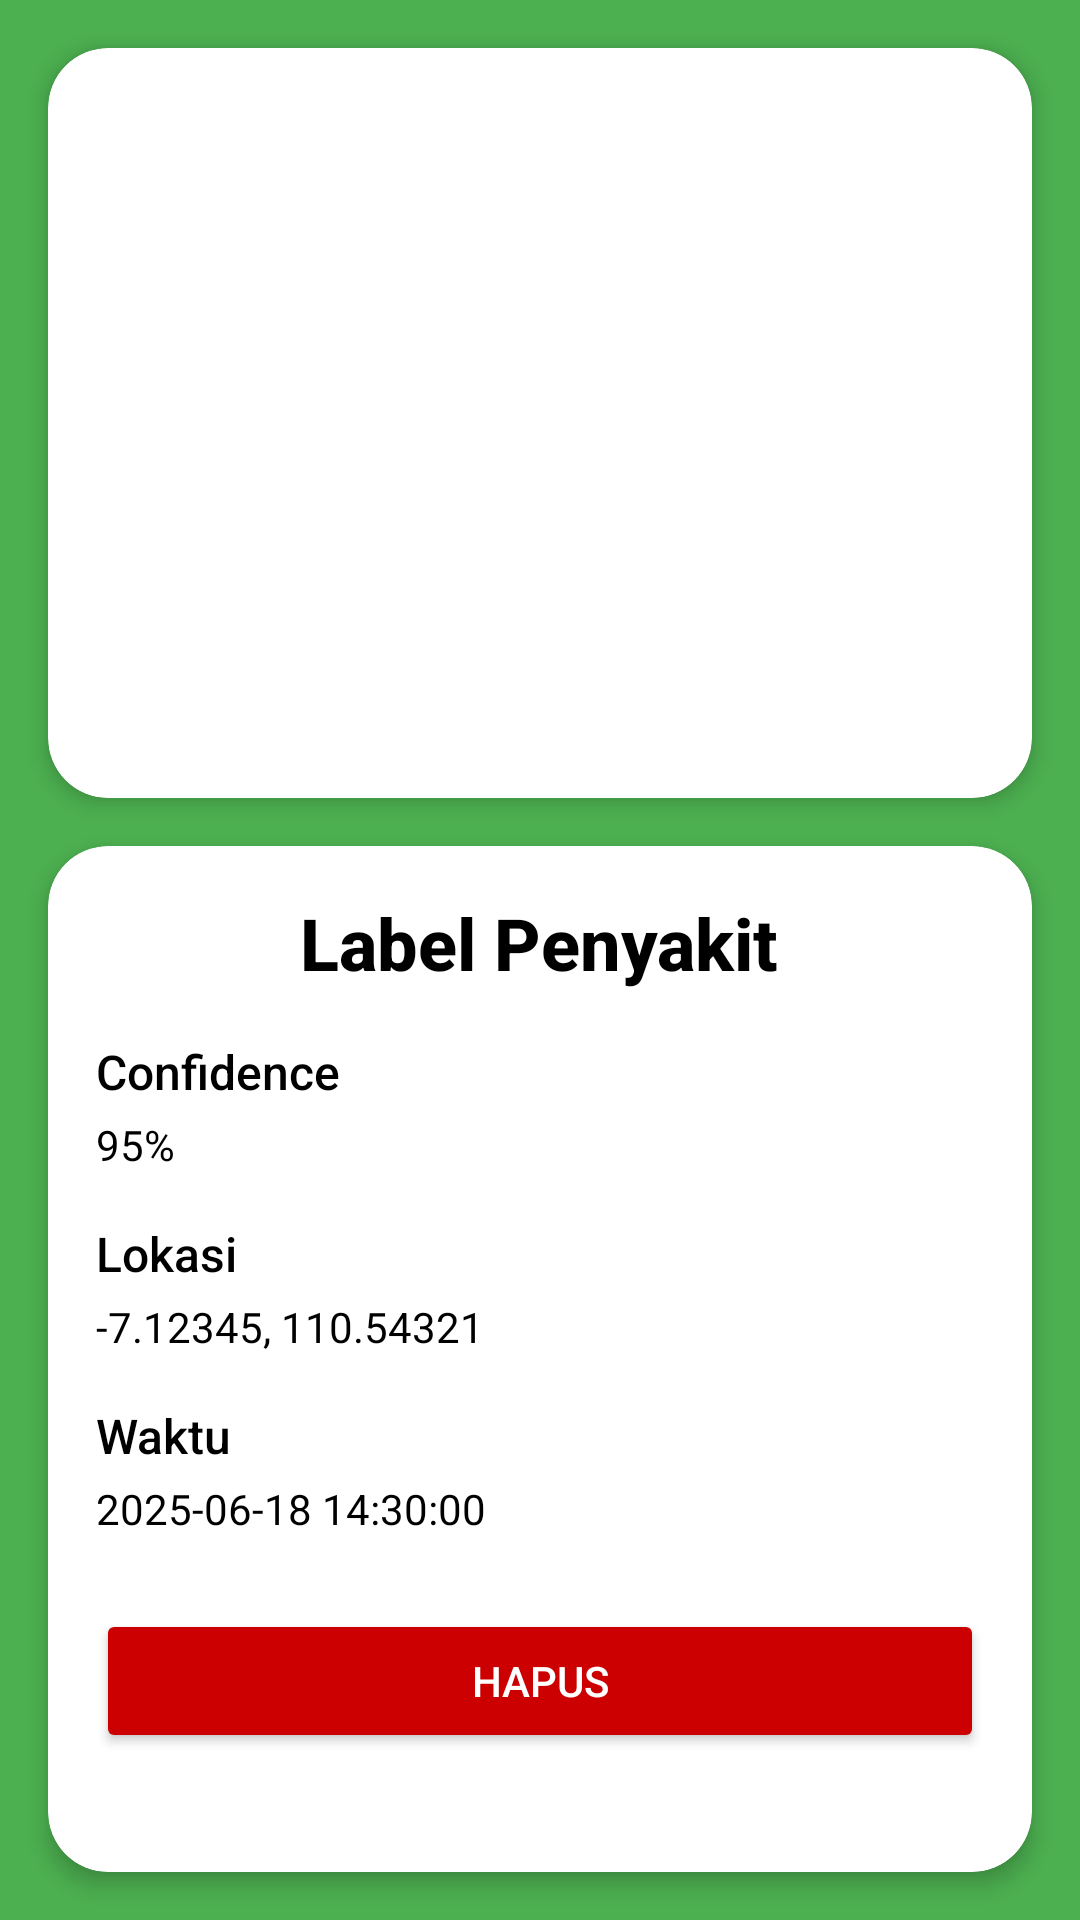

Android layout source for this screen:
<!-- AndroidManifest.xml: application theme Theme.TehTeksi -->
<!-- res/layout/activity_detail.xml -->
<?xml version="1.0" encoding="utf-8"?>
<androidx.constraintlayout.widget.ConstraintLayout
    xmlns:android="http://schemas.android.com/apk/res/android"
    xmlns:app="http://schemas.android.com/apk/res-auto"
    android:id="@+id/main"
    android:layout_width="match_parent"
    android:layout_height="match_parent"
    android:background="@color/colorPrimary"
    xmlns:tools="http://schemas.android.com/tools"
    tools:context=".ui.detail.DetailActivity">

    <androidx.cardview.widget.CardView
        android:id="@+id/cardImage"
        android:layout_width="0dp"
        android:layout_height="250dp"
        android:layout_marginStart="16dp"
        android:layout_marginEnd="16dp"
        android:layout_marginTop="16dp"
        app:cardCornerRadius="20dp"
        app:cardElevation="4dp"
        app:layout_constraintTop_toTopOf="parent"
        app:layout_constraintStart_toStartOf="parent"
        app:layout_constraintEnd_toEndOf="parent">

        <ImageView
            android:id="@+id/imgDetail"
            android:layout_width="match_parent"
            android:layout_height="match_parent"
            android:scaleType="centerCrop"
            android:contentDescription="Gambar Detail" />
    </androidx.cardview.widget.CardView>

    <androidx.cardview.widget.CardView
        android:id="@+id/cardDetail"
        android:layout_width="0dp"
        android:layout_height="0dp"
        android:layout_marginStart="16dp"
        android:layout_marginEnd="16dp"
        android:layout_marginTop="16dp"
        android:layout_marginBottom="16dp"
        android:background="?attr/colorSurface"
        app:cardCornerRadius="20dp"
        app:cardElevation="4dp"
        app:layout_constraintTop_toBottomOf="@id/cardImage"
        app:layout_constraintStart_toStartOf="parent"
        app:layout_constraintEnd_toEndOf="parent"
        app:layout_constraintBottom_toBottomOf="parent">

    <LinearLayout
            android:layout_width="match_parent"
            android:layout_height="wrap_content"
            android:orientation="vertical"
            android:padding="16dp">

            <TextView
                android:id="@+id/tvLabel"
                android:layout_width="wrap_content"
                android:layout_height="wrap_content"
                android:text="Label Penyakit"
                android:textStyle="bold"
                android:textSize="24sp"
                android:fontFamily="sans-serif-medium"
                android:layout_gravity="center_horizontal"
                android:layout_marginBottom="16dp" />

            <TextView
                android:layout_width="wrap_content"
                android:layout_height="wrap_content"
                android:text="Confidence"
                android:textSize="16sp"
                android:fontFamily="sans-serif-medium"
                android:layout_marginBottom="4dp" />
            <TextView
                android:id="@+id/tvConfidence"
                android:layout_width="wrap_content"
                android:layout_height="wrap_content"
                android:text="95%"
                android:textSize="14sp"
                android:layout_marginBottom="16dp" />

            
            <TextView
                android:layout_width="wrap_content"
                android:layout_height="wrap_content"
                android:text="Lokasi"
                android:textSize="16sp"
                android:fontFamily="sans-serif-medium"
                android:layout_marginBottom="4dp" />
            <TextView
                android:id="@+id/tvLocation"
                android:layout_width="wrap_content"
                android:layout_height="wrap_content"
                android:text="-7.12345, 110.54321"
                android:textSize="14sp"
                android:layout_marginBottom="16dp" />

            <TextView
                android:layout_width="wrap_content"
                android:layout_height="wrap_content"
                android:text="Waktu"
                android:textSize="16sp"
                android:fontFamily="sans-serif-medium"
                android:layout_marginBottom="4dp" />
            <TextView
                android:id="@+id/tvTimestamp"
                android:layout_width="wrap_content"
                android:layout_height="wrap_content"
                android:text="2025-06-18 14:30:00"
                android:textSize="14sp"
                android:layout_marginBottom="24dp" />

            <Button
                android:id="@+id/btnDelete"
                android:layout_width="match_parent"
                android:layout_height="wrap_content"
                android:text="Hapus"
                android:textColor="#FFFFFF"
                android:backgroundTint="@android:color/holo_red_dark" />
        </LinearLayout>
    </androidx.cardview.widget.CardView>

</androidx.constraintlayout.widget.ConstraintLayout>
<!-- resources referenced by this layout -->
<resources>
  <color name="colorPrimary">#4CAF50</color>
  <style name="Theme.TehTeksi" parent="Theme.MaterialComponents.DayNight.NoActionBar">
          
          <item name="colorPrimary">@color/colorPrimary</item>
          <item name="colorPrimaryVariant">@color/colorPrimaryDark</item>
          <item name="colorOnPrimary">@color/white</item>
  
          
          <item name="colorSecondary">@color/teal_200</item>
          <item name="colorSecondaryVariant">@color/teal_700</item>
          <item name="colorOnSecondary">@color/black</item>
  
          
          <item name="android:statusBarColor">@color/colorPrimary</item>
  
          
          <item name="android:textColor">@android:color/black</item>
          <item name="android:textColorPrimary">@android:color/black</item>
          <item name="android:textColorSecondary">@android:color/black</item>
          <item name="android:textColorHint">@android:color/darker_gray</item>
          <item name="android:textColorTertiary">@android:color/darker_gray</item>
  
          <item name="android:windowSplashScreenAnimatedIcon">@drawable/fix</item>
          <item name="android:windowSplashScreenBackground">@android:color/transparent</item>
          <item name="android:windowSplashScreenIconBackgroundColor">@android:color/transparent</item>
      </style>
  <color name="colorPrimaryDark">#388E3C</color>
  <color name="white">#FFFFFFFF</color>
  <color name="teal_200">#FF03DAC5</color>
  <color name="teal_700">#FF018786</color>
  <color name="black">#FF000000</color>
  <!-- drawable fix: png bitmap (drawable, 91070 bytes) -->
</resources>
